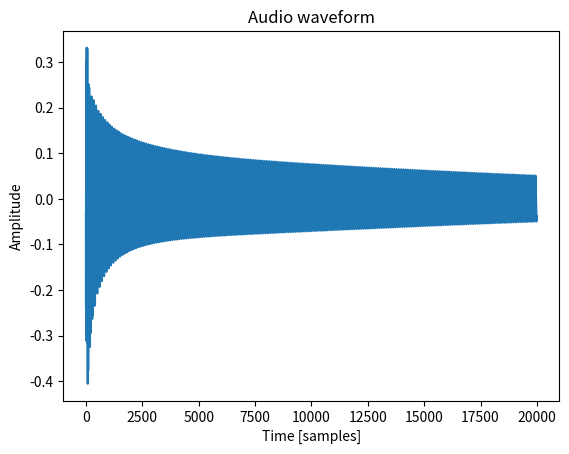

Write the Python code that produced this figure.
"""
todo:

Save audio to file (see guitar-technique repo?).
Stretch factors from paper: 2*f/98, i.e. dependent on frequency.
Animate wavetable modification over time.
    Plot single frame.
    Return all wavetables and final waveform.
    Get sample at given time, combine with make_frame(t). Forget efficiency!
Tuning trick in original paper p8 to get closer to desired frequency.
Write up as IPython notebook?
"""


import matplotlib.pyplot as plt
import numpy as np


def plus_minus_ones(num_samples):
    """Generate an array of {-1, 1} chosen at random."""
    return (2*np.random.randint(0, 2, num_samples) - 1).astype(np.float32)


def white_noise(num_samples):
    """Generate array of uniformly-distributed random numbers in the interval [-1, 1]."""
    return np.random.uniform(-1, 1, num_samples).astype(np.float32)


def karplus_strong(frequency, num_samples, stretch_factor=1., sampling_frequency=44100, amplitude=1.):
    # Initialise wavetable.
    # wavetable_size = np.floor(sampling_frequency/frequency).astype(int)
    wavetable_size = np.around(sampling_frequency/frequency).astype(int)
    # wavetable = plus_minus_ones(wavetable_size)
    wavetable = white_noise(wavetable_size)

    # The actual frequency could be slightly off because the wavetable length is an integer.
    # The effect will be more pronounced at high frequencies.
    # Higher sampling frequencies should mitigate the issue?
    # todo: plot error_percent vs frequency.
    # actual_frequency = sampling_frequency/wavetable_size
    # error = actual_frequency - frequency
    # error_percent = 100*error/frequency
    # print(f'Desired frequency: {frequency}')
    # print(f'Actual frequency: {actual_frequency}')
    # print(f'Error: {error}')
    # print(f'Error [%]: {error_percent}')

    signal = np.zeros(num_samples, dtype=np.float32)
    current_sample = 0
    k = 1 - 1/stretch_factor
    for i in range(1, num_samples):
        if np.random.binomial(1, k) == 0:
            wavetable[current_sample] = 0.5*(wavetable[current_sample] + signal[i-1])
        signal[i] = wavetable[current_sample]
        current_sample = (current_sample + 1) % wavetable_size
    
    # Remove DC offset.
    signal -= np.mean(signal)

    signal *= amplitude

    # TODO: return object with metadata (e.g. sampling frequency).
    
    return signal


def plot_signal(signal):
    # TODO: convert time to ms.
    # TODO: plot spectrogram below.
    plt.figure()
    plt.title("Audio waveform")
    plt.plot(signal)
    plt.xlabel("Time [samples]")
    plt.ylabel("Amplitude")
    plt.show()


def main():
    kwargs = {
        # frequency = 27.5  # Lowest note on a piano.
        # frequency = 220
        "frequency": 440,
        # frequency = 4186  # Highest note on a piano. Discrepancy is higher: why?
        "num_samples": 20000,
        "amplitude": 0.5
    }
    signal = karplus_strong(**kwargs)
    plot_signal(signal)


if __name__ == '__main__':
    main()
